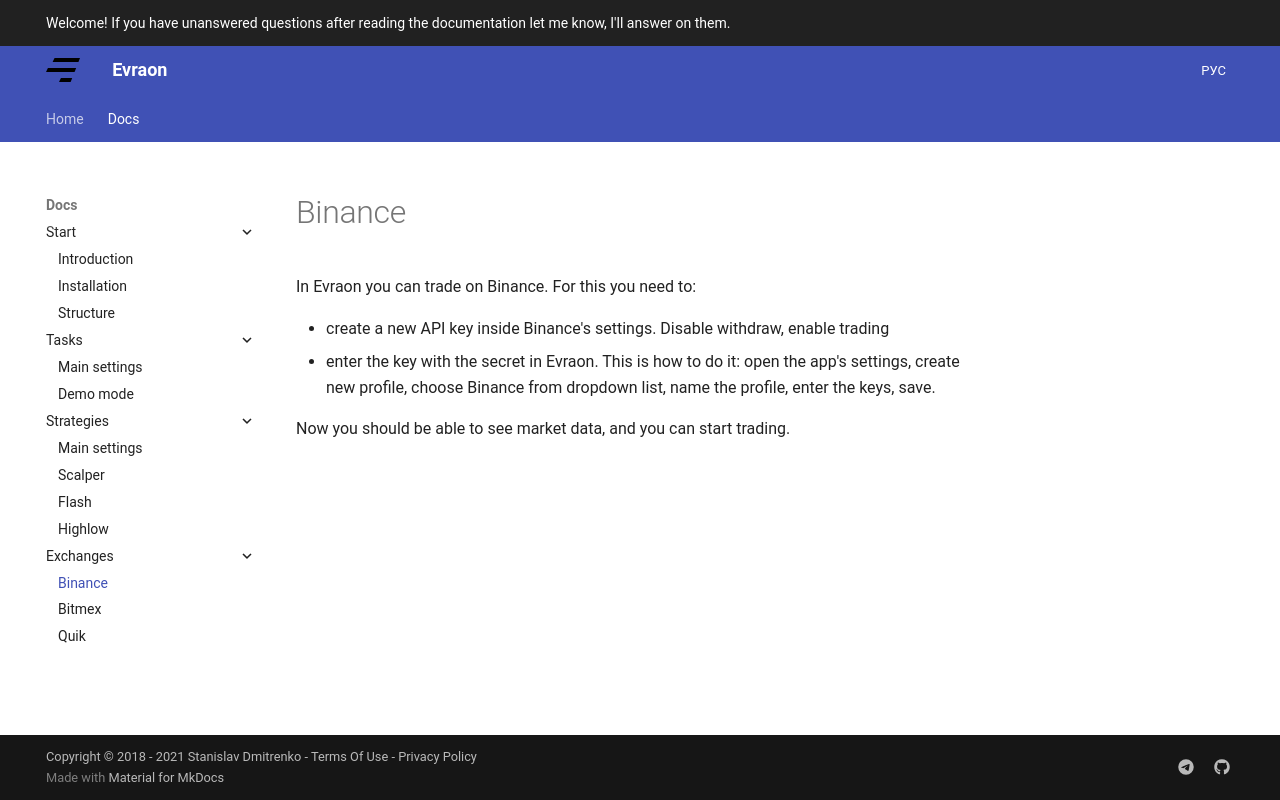

repository: avently/evraon-website · page: docs/connectors/binance/index.html · generator: mkdocs

---
title: Binance
---

In Evraon you can trade on Binance. For this you need to:

- create a new API key inside Binance's settings. Disable withdraw, enable trading
- enter the key with the secret in Evraon. This is how to do it: open the app's
  settings, create new profile, choose Binance from dropdown list, name the profile,
  enter the keys, save.

Now you should be able to see market data, and you can start trading.
